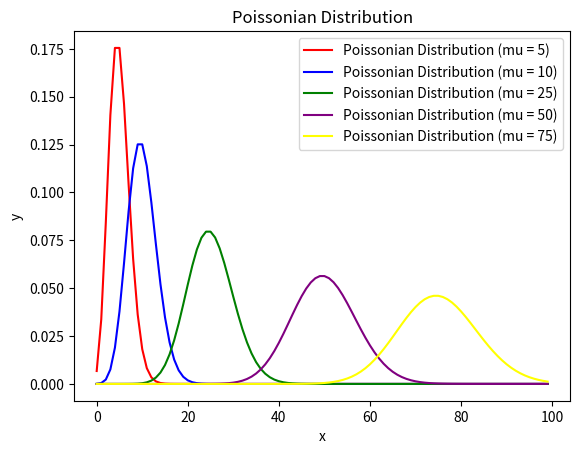

Generate this figure with matplotlib:
# Write a Python program to draw a Poisson distribution. Show, by using the third and fourth central momenta calculations 
# available in the scipy.stat library, that the momenta of a Poisson distribution asymptotically tend to the ones of a 
# Gaussian.

import numpy as np
from matplotlib import pyplot as plt
from scipy.stats import poisson

def main():
    
    mu1 = 5 # frequency of success
    mu2 = 10
    mu3 = 25
    mu4 = 50
    mu5 = 75
    n = 100
    
    # x_coord is the array that contains all the "k success"
    x_coord = np.arange(0, n, 1) # step = 1 because it's a discrete distribution
    
    y_coord1 = poisson.pmf(x_coord, mu1)
    skew1, kurt1 = poisson.stats(mu1, moments='sk')
    
    y_coord2 = poisson.pmf(x_coord, mu2)
    skew2, kurt2 = poisson.stats(mu2, moments='sk')
    
    y_coord3 = poisson.pmf(x_coord, mu3)
    skew3, kurt3 = poisson.stats(mu3, moments='sk')
    
    y_coord4 = poisson.pmf(x_coord, mu4)
    skew4, kurt4 = poisson.stats(mu4, moments='sk')
    
    y_coord5 = poisson.pmf(x_coord, mu5)
    skew5, kurt5 = poisson.stats(mu5, moments='sk')
    
    fig, ax = plt.subplots(nrows = 1, ncols = 1)
    ax.plot(x_coord, y_coord1, label='Poissonian Distribution (mu = 5)', color ='red')
    ax.plot(x_coord, y_coord2, label='Poissonian Distribution (mu = 10)', color ='blue')
    ax.plot(x_coord, y_coord3, label='Poissonian Distribution (mu = 25)', color ='green')
    ax.plot(x_coord, y_coord4, label='Poissonian Distribution (mu = 50)', color ='purple')
    ax.plot(x_coord, y_coord5, label='Poissonian Distribution (mu = 75)', color ='yellow')
    ax.set_title('Poissonian Distribution')
    ax.set_xlabel('x')
    ax.set_ylabel('y')
    ax.legend()
    
    print(f"For mu = 5, we have skewness = {skew1} and kurtosis = {kurt1}.")
    print(f"For mu = 10, we have skewness = {skew2} and kurtosis = {kurt2}.")
    print(f"For mu = 25, we have skewness = {skew3} and kurtosis = {kurt3}.")
    print(f"For mu = 50, we have skewness = {skew4} and kurtosis = {kurt4}.")
    print(f"For mu = 75, we have skewness = {skew5} and kurtosis = {kurt5}.")
    
    plt.show()
    
    return

if __name__ == "__main__":
  main ()
